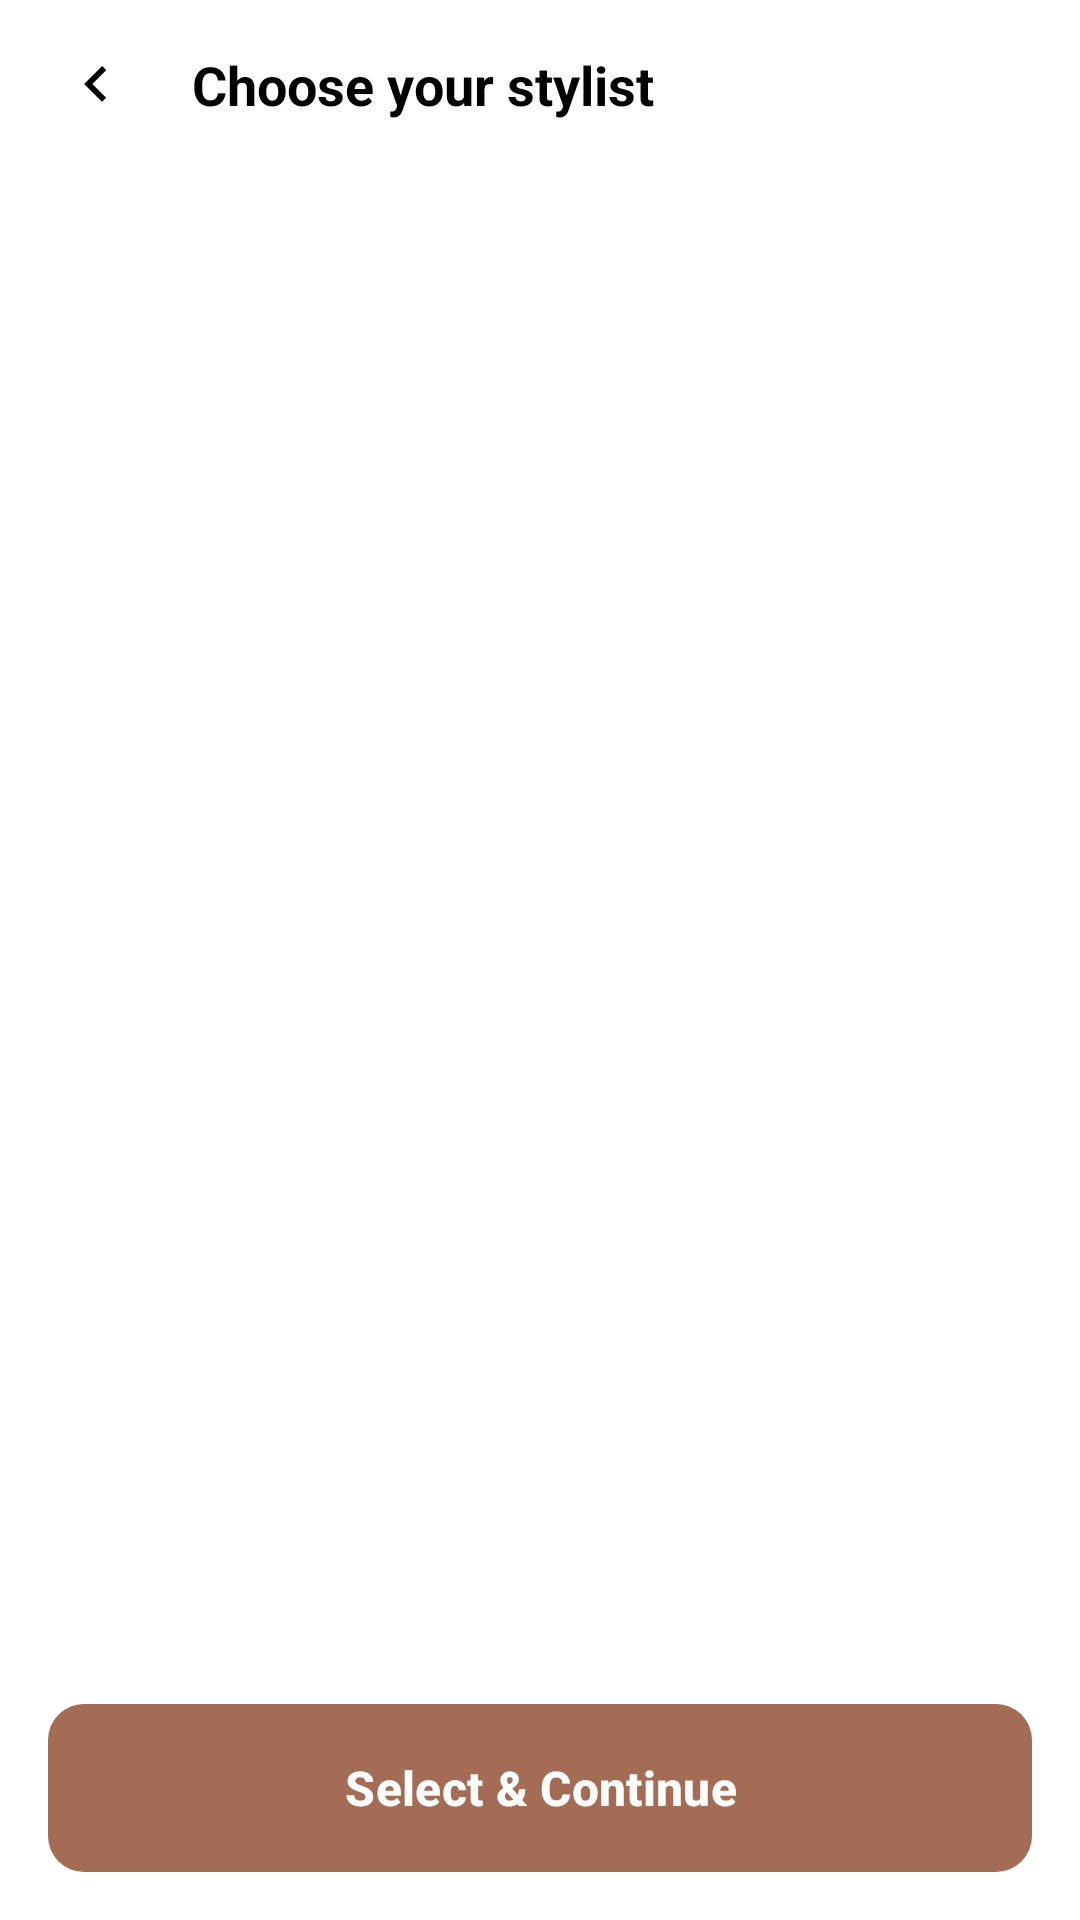

Here is an Android app screen rendered from its layout file. Give the layout XML and the strings, colors and styles it references.
<!-- AndroidManifest.xml: application theme Theme.Enso -->
<!-- res/layout/activity_choose_stylist.xml -->
<?xml version="1.0" encoding="utf-8"?>
<androidx.constraintlayout.widget.ConstraintLayout xmlns:android="http://schemas.android.com/apk/res/android"
    xmlns:app="http://schemas.android.com/apk/res-auto"
    xmlns:tools="http://schemas.android.com/tools"
    android:layout_width="match_parent"
    android:layout_height="match_parent"
    android:background="@color/white">

    
    <androidx.constraintlayout.widget.ConstraintLayout
        android:id="@+id/topAppBar"
        android:layout_width="match_parent"
        android:layout_height="56dp"
        app:layout_constraintTop_toTopOf="parent">

        <ImageView
            android:id="@+id/btnBack"
            android:layout_width="48dp"
            android:layout_height="48dp"
            android:layout_marginStart="8dp"
            android:padding="12dp"
            android:src="@drawable/ic_back"
            app:layout_constraintBottom_toBottomOf="parent"
            app:layout_constraintStart_toStartOf="parent"
            app:layout_constraintTop_toTopOf="parent"
            app:tint="@color/black" />

        <TextView
            android:id="@+id/tvTitle"
            android:layout_width="wrap_content"
            android:layout_height="wrap_content"
            android:layout_marginStart="8dp"
            android:text="@string/choose_your_stylist"
            android:textColor="@color/black"
            android:textSize="18sp"
            android:textStyle="bold"
            app:layout_constraintBottom_toBottomOf="parent"
            app:layout_constraintStart_toEndOf="@id/btnBack"
            app:layout_constraintTop_toTopOf="parent" />

    </androidx.constraintlayout.widget.ConstraintLayout>

    

    
    <androidx.recyclerview.widget.RecyclerView
        android:id="@+id/rvStylists"
        android:layout_width="match_parent"
        android:layout_height="0dp"
        android:layout_marginTop="16dp"
        android:clipToPadding="false"
        android:paddingHorizontal="16dp"
        app:layout_constraintBottom_toTopOf="@id/btnContinue"
        app:layout_constraintTop_toBottomOf="@id/topAppBar"
        app:layout_constraintVertical_bias="0.0"
        tools:layout_editor_absoluteX="0dp"
        tools:listitem="@layout/item_stylist" />

    <com.google.android.material.button.MaterialButton
        android:id="@+id/btnContinue"
        android:layout_width="match_parent"
        android:layout_height="56dp"
        android:layout_margin="16dp"
        android:enabled="false"
        android:insetTop="0dp"
        android:insetBottom="0dp"
        android:text="@string/select_continue"
        android:textAllCaps="false"
        android:textColor="@color/white"
        android:textSize="16sp"
        android:textStyle="bold"
        app:backgroundTint="@color/colorPrimary"
        app:cornerRadius="12dp"
        app:layout_constraintBottom_toBottomOf="parent" />

</androidx.constraintlayout.widget.ConstraintLayout>
<!-- res/layout/item_stylist.xml (included above) -->
<?xml version="1.0" encoding="utf-8"?>
<com.google.android.material.card.MaterialCardView xmlns:android="http://schemas.android.com/apk/res/android"
    xmlns:app="http://schemas.android.com/apk/res-auto"
    android:id="@+id/rootCard"
    android:layout_width="match_parent"
    android:layout_height="wrap_content"
    android:layout_marginBottom="12dp"
    app:cardBackgroundColor="@color/white"
    app:cardCornerRadius="16dp"
    app:cardElevation="0dp"
    app:strokeColor="@color/primary_brown"
    app:strokeWidth="0dp">

    <LinearLayout
        android:layout_width="match_parent"
        android:layout_height="wrap_content"
        android:gravity="center_vertical"
        android:orientation="horizontal"
        android:padding="12dp">

        <com.google.android.material.card.MaterialCardView
            android:id="@+id/ivStylistContainer"
            android:layout_width="56dp"
            android:layout_height="56dp"
            app:cardBackgroundColor="#FDF7F2"
            app:cardCornerRadius="12dp"
            app:cardElevation="0dp">

            <ImageView
                android:id="@+id/ivStylist"
                android:layout_width="match_parent"
                android:layout_height="match_parent"
                android:scaleType="centerCrop"
                android:src="@drawable/ic_group_outline" />

        </com.google.android.material.card.MaterialCardView>

        <LinearLayout
            android:layout_width="0dp"
            android:layout_height="wrap_content"
            android:layout_marginStart="16dp"
            android:layout_weight="1"
            android:orientation="vertical">

            <TextView
                android:id="@+id/tvStylistName"
                android:layout_width="wrap_content"
                android:layout_height="wrap_content"
                android:text="Any Stylist"
                android:textColor="@color/black"
                android:textSize="16sp"
                android:textStyle="bold" />

            <TextView
                android:id="@+id/tvStylistRole"
                android:layout_width="wrap_content"
                android:layout_height="wrap_content"
                android:layout_marginTop="2dp"
                android:text="Next available stylist"
                android:textColor="@color/text_gray"
                android:textSize="14sp" />

        </LinearLayout>

    </LinearLayout>

</com.google.android.material.card.MaterialCardView>
<!-- resources referenced by this layout -->
<resources>
  <color name="black">#FF000000</color>
  <color name="colorPrimary">#A46C54</color>
  <color name="primary_brown">#A37551</color>
  <color name="text_gray">#8E8E8E</color>
  <color name="white">#FFFFFFFF</color>
  <!-- drawable ic_back (drawable) -->
  <vector xmlns:android="http://schemas.android.com/apk/res/android"
      android:width="24dp"
      android:height="24dp"
      android:viewportWidth="24"
      android:viewportHeight="24">
    <path
        android:fillColor="#000000"
        android:pathData="M15.41,16.59L10.83,12l4.58,-4.59L14,6l-6,6 6,6 1.41,-1.41z"/>
  </vector>
  <!-- drawable ic_group_outline (drawable) -->
  <?xml version="1.0" encoding="utf-8"?>
  <vector xmlns:android="http://schemas.android.com/apk/res/android"
      android:width="24dp"
      android:height="24dp"
      android:viewportWidth="24"
      android:viewportHeight="24">
  
      <path
          android:fillColor="#A46C54"
          android:pathData="M16,11c1.66,0 2.99,-1.34 2.99,-3S17.66,5 16,5s-3,1.34 -3,3 1.34,3 3,3zM8,11c1.66,0 2.99,-1.34 2.99,-3S9.66,5 8,5 5,6.34 5,8s1.34,3 3,3zM8,13c-2.33,0 -7,1.17 -7,3.5L1,19h14v-2.5c0,-2.33 -4.67,-3.5 -7,-3.5zM16,13c-0.29,0 -0.61,0.02 -0.95,0.05 0.66,0.58 1.1,1.36 1.32,2.2 1.34,0.38 3.13,1.1 3.13,2.25L19.5,19L23,19v-2.5c0,-2.33 -4.67,-3.5 -7,-3.5z" />
  
  </vector>
  <string name="choose_your_stylist">Choose your stylist</string>
  <string name="select_continue">Select &amp; Continue</string>
  <style name="Theme.Enso" parent="Base.Theme.Enso" />
  <style name="Base.Theme.Enso" parent="Theme.Material3.DayNight.NoActionBar">
          
          
  
          <item name="colorPrimary">#121212</item>
          <item name="colorPrimaryVariant">#121212</item>
          <item name="colorSecondary">#A46C54</item>
  
          
          <item name="android:statusBarColor">#121212</item>
  
          
          <item name="android:navigationBarColor">#121212</item>
      </style>
</resources>
